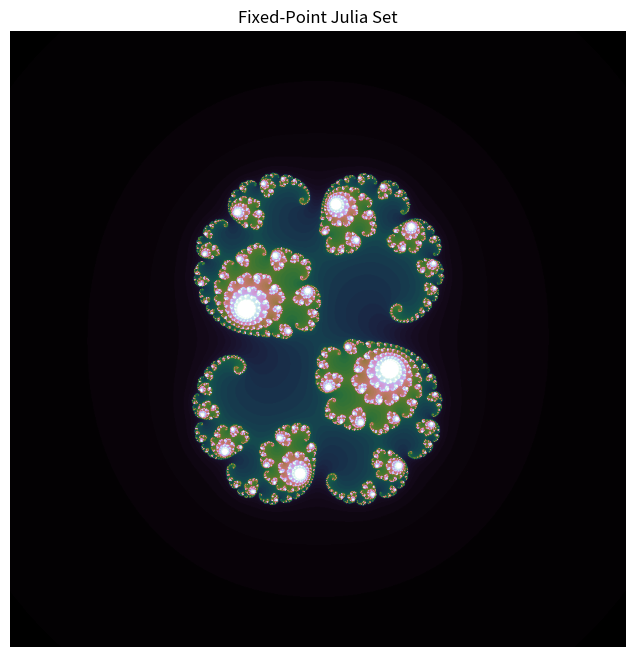

Python code for this plot:
import numpy as np
import matplotlib.pyplot as plt

# GENERIC CONSTANT
X_SIZE = 1000
Y_SIZE = 1000

RE_MIN = -2
RE_MAX = 2
IM_MIN = -2
IM_MAX = 2

FIXED_BITS = 20
FIXED_SCALE = 1 << FIXED_BITS

MAX_ITER = 100
THRESHOLD = 2

# Julia constant in fixed point
C_RE = int(0.285 * FIXED_SCALE)
C_IM = int(0.01 * FIXED_SCALE)

# COMPLEX PLANE RANGE
RE_RANGE = RE_MAX - RE_MIN
IM_RANGE = IM_MAX - IM_MIN

# COMPLEX STEP
STEP_HORI = (RE_RANGE * FIXED_SCALE) // (X_SIZE - 1)
STEP_VERT = (IM_RANGE * FIXED_SCALE) // (Y_SIZE - 1)

# COMPLEX OFFSET SCALED
RE_MIN_FIXED = RE_MIN * FIXED_SCALE
IM_MIN_FIXED = IM_MIN * FIXED_SCALE

# THRESHOLD SCALED AND SQUARED
THRESHOLD_SQ = (THRESHOLD * FIXED_SCALE) ** 2

# UTILITY FUNCTIONS
def fixed_mul(a, b):
	return int(a * b) >> FIXED_BITS

def save_complex_coord():
	pass

def load_complex_coord():
	pass

# JULIA FRACTAL COMPUTING FUNCTIONS
def gen_complex_coord():
	c_array = np.zeros((Y_SIZE, X_SIZE), dtype=[('x', 'int'), ('y', 'int')])

	for y in range(Y_SIZE):
		for x in range(X_SIZE):
			# Complex coordinate
			z_re = RE_MIN_FIXED + x * STEP_HORI
			z_im = IM_MIN_FIXED + y * STEP_VERT
			c_array[y, x] = (z_re, z_im)
	
	return c_array
	
def julia_compute(c_array):
	julia = np.zeros((Y_SIZE, X_SIZE), dtype=int)

	for y in range(Y_SIZE):
			for x in range(X_SIZE):
				# Get Complex coordinate
				z_re = c_array[y, x][0]
				z_im = c_array[y, x][1]

				# Check if coordinate in julia set
				iteration = 0
				while iteration < MAX_ITER:
					z_re_sq = fixed_mul(z_re, z_re)
					z_im_sq = fixed_mul(z_im, z_im)
					xy = fixed_mul(z_re, z_im)

					# z^2 = z_re^2 + z_im^2
					mag_sq = z_re_sq + z_im_sq
					if mag_sq > THRESHOLD_SQ:
						break

					# z_re_n+1 = z_re^2 - z_im^2 + C_RE
					z_re = z_re_sq - z_im_sq + C_RE
					
					# z_im_n+1 = 2 * z_re * z_im + C_im
					z_im = (xy << 1) + C_IM
					
					iteration += 1

				julia[y, x] = iteration

	return julia

if __name__ == "__main__":
	# COMPUTE JULIA FRACTAL
	c = gen_complex_coord()
	div = julia_compute(c)

	# FRACTAL RENDERING
	plt.figure(figsize=(8, 8))
	plt.imshow(div, cmap='cubehelix', extent=(RE_MIN, RE_MAX, IM_MIN, IM_MAX))
	plt.title(f"Fixed-Point Julia Set")
	plt.axis('off')
	plt.show()
